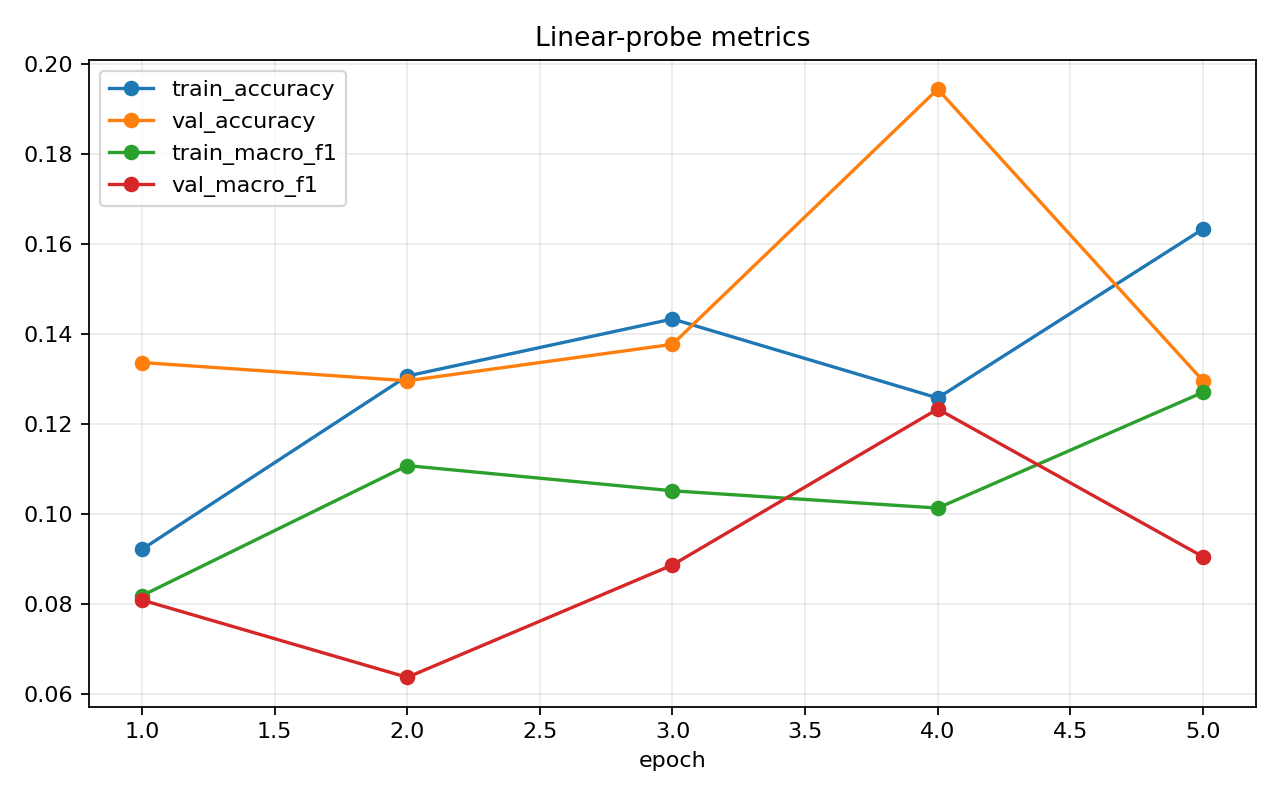

The table this chart was drawn from, first rows:
epoch, train_loss, train_accuracy, train_macro_f1, val_loss, val_accuracy, val_macro_f1
1, 3.098, 0.09211, 0.08182, 2.928, 0.1336, 0.08085
2, 2.922, 0.1306, 0.1107, 2.879, 0.1296, 0.06367
3, 2.896, 0.1433, 0.1051, 2.866, 0.1377, 0.08864
4, 2.915, 0.1257, 0.1013, 2.859, 0.1943, 0.1233
5, 2.831, 0.1633, 0.127, 2.917, 0.1296, 0.09047
